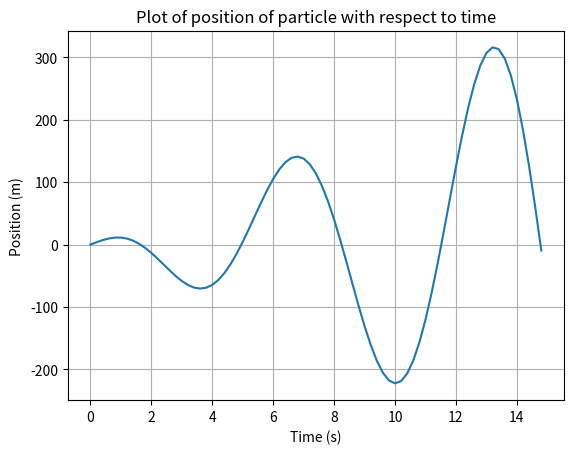

This figure's Python source:
import numpy as np
import math as m
import matplotlib.pyplot as plt

def position(time):
    return m.sin(time) * time ** 2 - m.exp(-time) * time \
           + 20 * time * m.cos(time)

#%%
times = np.arange(0, 15, 0.2)

# Computation of the particle's position at each time instance
positions = [position(x) for x in times]

#%%
plt.plot(times, positions)
plt.xlabel("Time (s)")
plt.ylabel("Position (m)")
plt.title("Plot of position of particle with respect to time")
plt.grid(True)
plt.show()

#%%
velocities = np.diff(positions)
max_speed = np.max(np.abs(velocities))
# Ignoring the last time since there is no next value
# Increasing in the sense of the value compared to the next
increasing_times = times[0:-1][velocities > 0]


